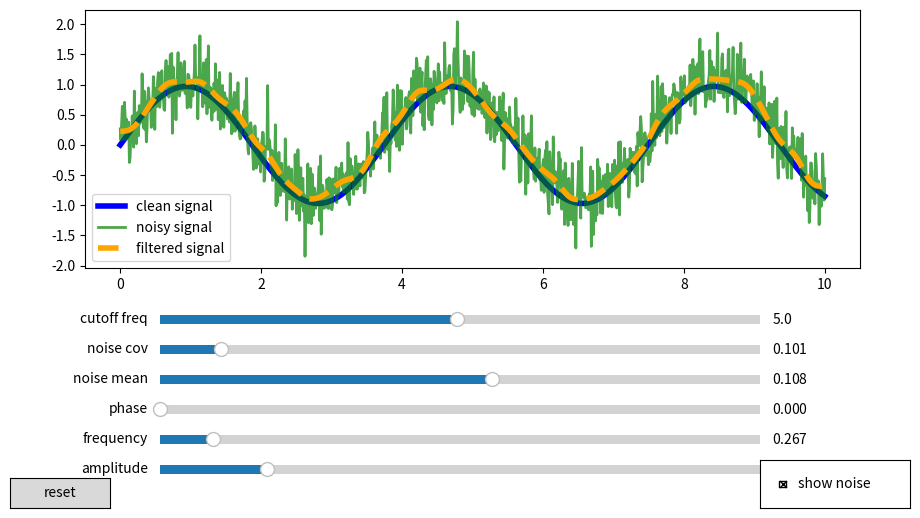

The matplotlib source for this figure:
import numpy as np
import matplotlib.pyplot as plt
from scipy.signal import butter, filtfilt
from matplotlib.widgets import Slider
from matplotlib.widgets import CheckButtons
from matplotlib.widgets import Button

#базова функція, яка приймає всі потрібні значення
def harmonic_with_noise(amplitude, frequency, phase, noise_mean, noise_covariance, show_noise):
    time = np.linspace(0, 10, 1000) #гененрація значень, які будуть використані в осі часу

    harmony = amplitude * np.sin((2 * np.pi * frequency * time) + phase) #визначення виду функції гармоніки

    np.random.seed(42) 
    noise = np.random.normal(noise_mean, np.sqrt(noise_covariance), len(time)) #генерація значень шуму
    
    if show_noise: #тут ініціалізація перевірки прапорця "показувати шум"
        final_signal = harmony + noise
    else:
        final_signal = harmony 
        
    return final_signal, harmony, time

#це просто виклик базової функції зі значеннями всіх атрибутів 
noisy_signal, pure_signal, t = harmonic_with_noise(
    amplitude=0.97, 
    frequency=0.267, 
    phase=0.0, 
    noise_mean=0.108, 
    noise_covariance=0.101, 
    show_noise=True
)

#тут ініціалізація фігури графіка 
fig, ax = plt.subplots(figsize=(10, 6))
fig.subplots_adjust(bottom=0.45)

fs = 1000 / 10 #частота дисркетизації
b, a = butter(3, 2.0, fs=fs, btype='low') #створюю "фільтр" для шуму
filtered_signal = filtfilt(b, a, noisy_signal) #застосовую фільтр до сигналу з шумом

#тут малюються лінії, при цьому вони присвоюються змінним, щоб далі ними оперувати 
line_pure, = ax.plot(t, pure_signal, label="clean signal", color='blue', linewidth=4)
line_noisy, = ax.plot(t, noisy_signal, label="noisy signal", color='green', linewidth=2, alpha=0.7)
line_filtered, = ax.plot(t, filtered_signal, label="filtered signal", color='orange', linewidth=4, linestyle='--')

#налаштовую слайдери
ax_cutoff = plt.axes([0.2, 0.35, 0.6, 0.03])
ax_noise_cov = plt.axes([0.2, 0.30, 0.6, 0.03])
ax_noise_mean = plt.axes([0.2, 0.25, 0.6, 0.03])
ax_phase = plt.axes([0.2, 0.20, 0.6, 0.03])
ax_freq = plt.axes([0.2, 0.15, 0.6, 0.03])
ax_amp = plt.axes([0.2, 0.10, 0.6, 0.03])
slider_cutoff = Slider(ax_cutoff, 'cutoff freq', 0.1, 10.0, valinit=5.0)
slider_noise_cov = Slider(ax_noise_cov, 'noise cov', 0.0, 1.0, valinit=0.101)
slider_noise_mean = Slider(ax_noise_mean, 'noise mean', -1.0, 1.0, valinit=0.108)
slider_phase = Slider(ax_phase, 'phase', 0.0, 2*np.pi, valinit=0.0)
slider_freq = Slider(ax_freq, 'frequency', 0.1, 2.0, valinit=0.267)
amp_slider = Slider(ax_amp, 'amplitude', 0.1, 5.0, valinit=0.97)

#налаштовую кнопки
ax_noiseavailable = plt.axes([0.8, 0.05, 0.15, 0.08])
noiseavailable = CheckButtons(ax_noiseavailable, ['show noise'], [True])
status = noiseavailable.get_status()[0]

ax_reset = plt.axes([0.05, 0.05, 0.1, 0.05])
btn_reset = Button(ax_reset, 'reset')

#тут функція для апдейту значень відповідно до руху повзунків/натискання кнопки
def update(val):
    current_amp = amp_slider.val
    current_freq = slider_freq.val
    current_phase = slider_phase.val
    current_noise_mean = slider_noise_mean.val
    current_noise_cov = slider_noise_cov.val
    current_cutoff = slider_cutoff.val
    is_on = noiseavailable.get_status()[0]

    #перераховуємо все відповідно до нових значень
    new_noisy, new_pure, _ = harmonic_with_noise(
        amplitude=current_amp, 
        frequency=current_freq, 
        phase=current_phase, 
        noise_mean=current_noise_mean, 
        noise_covariance=current_noise_cov, 
        show_noise=is_on
    )
    
    #оновлюємо фільтр
    b, a = butter(3, current_cutoff, fs=fs, btype='low')
    new_filtered = filtfilt(b, a, new_noisy)

    #записуємо нові дані в лінії
    line_pure.set_ydata(new_pure)
    line_noisy.set_ydata(new_noisy)
    line_filtered.set_ydata(new_filtered)

    fig.canvas.draw_idle()

amp_slider.on_changed(update)
slider_freq.on_changed(update)
slider_phase.on_changed(update)
slider_noise_mean.on_changed(update)
slider_noise_cov.on_changed(update)
slider_cutoff.on_changed(update)
noiseavailable.on_clicked(update)

#функція для ресету всіх значень
def reset(event):
    amp_slider.reset()
    slider_freq.reset()
    slider_phase.reset()
    slider_noise_mean.reset()
    slider_noise_cov.reset()
    slider_cutoff.reset()

btn_reset.on_clicked(reset)
    
ax.legend() 
plt.show()
